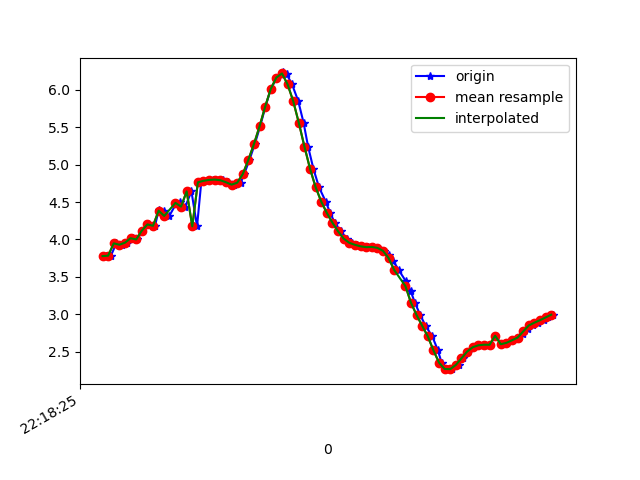

The table this chart was drawn from, first rows:
1617747505354, 443141995198943, 3.7777436, -0.27599835, 9.038391
1617747505370, 443142014429713, 3.784, -0.2868, 9.036
1617747505389, 443142033660483, 3.948, -0.2698, 8.965
1617747505409, 443142052891253, 3.93, -0.2262, 8.975
1617747505426, 443142072253149, 3.957, -0.2917, 8.961
1617747505449, 443142091483919, 4.017, -0.2557, 8.935
1617747505464, 443142110714689, 4, -0.2452, 8.943
1617747505482, 443142129945459, 4.118, -0.3312, 8.887
1617747505503, 443142149176229, 4.201, -0.2805, 8.849
1617747505527, 443142168406999, 4.183, -0.2496, 8.859
1617747505540, 443142187637769, 4.387, -0.2188, 8.76
1617747505559, 443142206868539, 4.382, -0.2147, 8.763
1617747505578, 443142226099309, 4.314, -0.2428, 8.796
1617747505602, 443142245330079, 4.475, -0.2271, 8.716
1617747505616, 443142264560849, 4.503, -0.1811, 8.702
1617747505635, 443142283791619, 4.438, -0.1688, 8.736
1617747505657, 443142303022389, 4.643, -0.1508, 8.629
1617747505677, 443142322253159, 4.175, -0.07312, 8.866
1617747505692, 443142341483929, 4.763, -0.09557, 8.564
1617747505711, 443142360714699, 4.783, -0.07687, 8.553
1617747505735, 443142379945469, 4.796, -0.06787, 8.546
1617747505755, 443142399176239, 4.8, -0.05208, 8.544
1617747505771, 443142418407009, 4.791, -0.01563, 8.549
1617747505787, 443142437637779, 4.764, 0.01319, 8.564
1617747505808, 443142456868549, 4.732, -0.09507, 8.581
1617747505832, 443142476099319, 4.757, -0.4771, 8.555
1617747505845, 443142495330089, 4.872, -1.182, 8.42
1617747505864, 443142514560859, 5.063, -2.08, 8.129
1617747505883, 443142533791629, 5.275, -3.078, 7.664
1617747505902, 443142553022399, 5.512, -4.181, 6.941
1617747505921, 443142572253169, 5.774, -5.323, 5.862
1617747505940, 443142591483939, 6.011, -6.311, 4.481
1617747505962, 443142610714709, 6.163, -7, 3.009
1617747505982, 443142629945479, 6.231, -7.388, 1.624
1617747505997, 443142649176249, 6.204, -7.58, 0.3239
1617747506016, 443142668407019, 6.07, -7.635, -0.9535
1617747506038, 443142687637789, 5.847, -7.569, -2.137
1617747506057, 443142706868559, 5.557, -7.477, -3.043
1617747506073, 443142726099329, 5.241, -7.474, -3.566
1617747506092, 443142745330099, 4.943, -7.576, -3.77
1617747506112, 443142764560869, 4.697, -7.743, -3.745
1617747506136, 443142783791639, 4.505, -7.941, -3.561
1617747506152, 443142803022409, 4.353, -8.119, -3.343
1617747506168, 443142822253179, 4.224, -8.245, -3.198
1617747506189, 443142841483949, 4.108, -8.328, -3.131
1617747506212, 443142860714719, 4.011, -8.399, -3.069
1617747506228, 443142879945489, 3.955, -8.478, -2.917
1617747506247, 443142899176259, 3.929, -8.58, -2.643
1617747506263, 443142918407029, 3.908, -8.703, -2.243
1617747506286, 443142937637799, 3.897, -8.824, -1.731
1617747506304, 443142956868569, 3.9, -8.915, -1.162
1617747506324, 443142976099339, 3.888, -8.977, -0.5872
1617747506344, 443142995330109, 3.848, -9.013, -0.01049
1617747506363, 443143014560879, 3.791, -9.018, 0.5919
1617747506377, 443143033791649, 3.713, -8.98, 1.267
1617747506396, 443143053022419, 3.592, -8.883, 2.054
1617747506421, 443143072253189, 3.446, -8.691, 2.937
1617747506439, 443143091483959, 3.309, -8.34, 3.941
1617747506454, 443143110714729, 3.154, -7.742, 5.114
1617747506473, 443143129945499, 2.99, -6.813, 6.378
1617747506492, 443143149176269, 2.846, -5.535, 7.57
... 24 more rows
